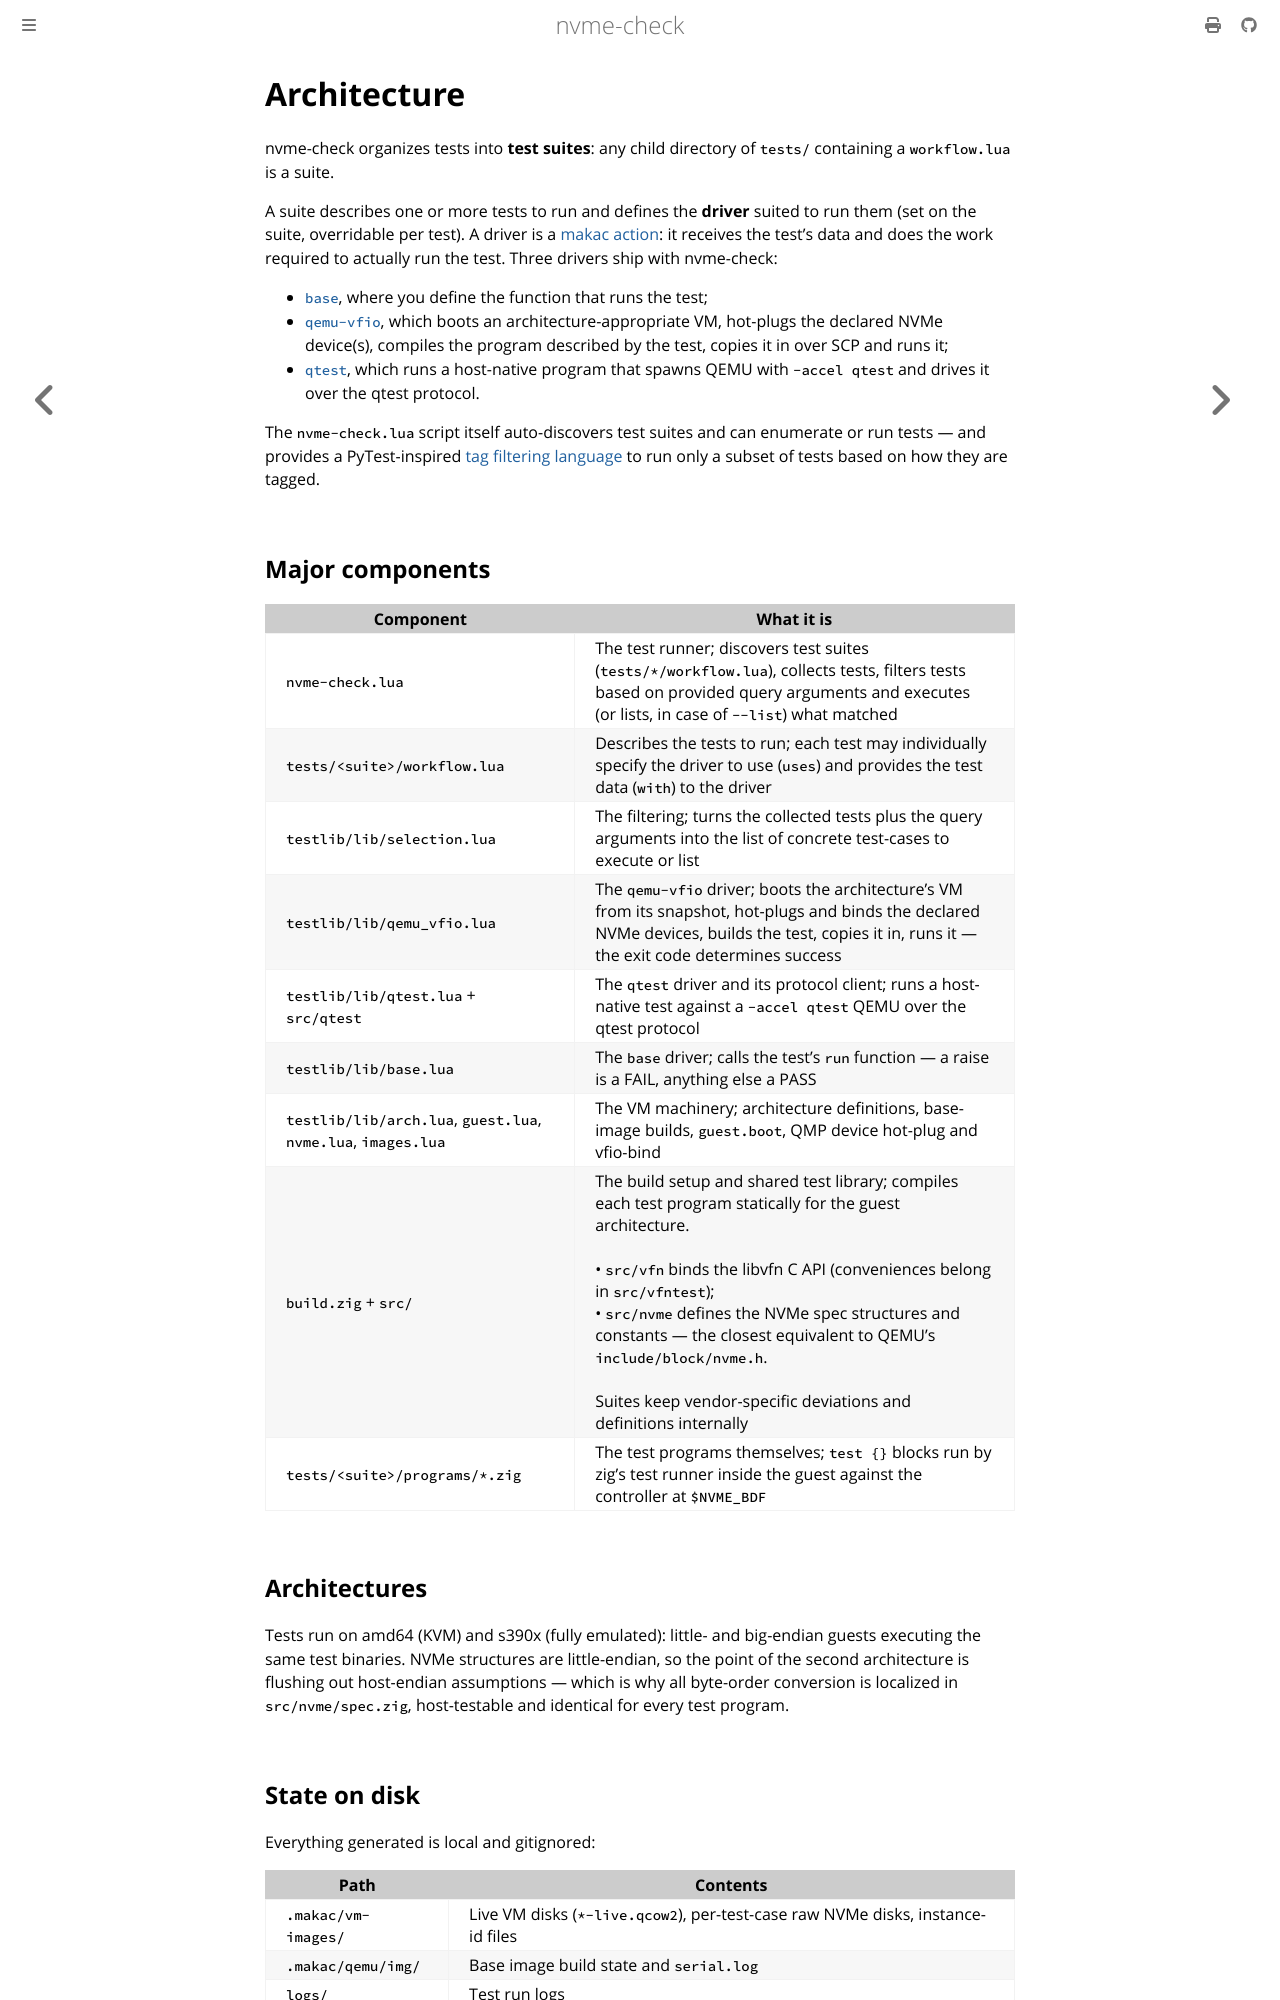

repository: jwdevantier/nvme-check · page: architecture.html · generator: mdbook

<!-- SPDX-FileCopyrightText: 2026 Jesper Wendel Devantier -->
<!-- SPDX-License-Identifier: BSD-2-Clause -->

# Architecture

nvme-check organizes tests into **test suites**: any child directory of
`tests/` containing a `workflow.lua` is a suite.

A suite describes one or more tests to run and defines the **driver** suited
to run them (set on the suite, overridable per test). A driver is a [makac
action](https://jwdevantier.github.io/makac/concepts/actions.html): it
receives the test's data and does the work required to actually run the test.
Three drivers ship with nvme-check:

- [`base`](drivers/base.md), where you define the function that runs the
  test;
- [`qemu-vfio`](drivers/qemu-vfio.md), which boots an
  architecture-appropriate VM, hot-plugs the declared NVMe device(s),
  compiles the program described by the test, copies it in over SCP and runs
  it;
- [`qtest`](drivers/qtest.md), which runs a host-native program that spawns
  QEMU with `-accel qtest` and drives it over the qtest protocol.

The `nvme-check.lua` script itself auto-discovers test suites and can
enumerate or run tests — and provides a PyTest-inspired [tag filtering
language](user-guide.md#selecting-test-cases) to run only a subset of tests
based on how they are tagged.

## Major components

| Component | What it is |
|---|---|
| `nvme-check.lua` | The test runner; discovers test suites (`tests/*/workflow.lua`), collects tests, filters tests based on provided query arguments and executes (or lists, in case of `--list`) what matched |
| `tests/<suite>/workflow.lua` | Describes the tests to run; each test may individually specify the driver to use (`uses`) and provides the test data (`with`) to the driver |
| `testlib/lib/selection.lua` | The filtering; turns the collected tests plus the query arguments into the list of concrete test-cases to execute or list |
| `testlib/lib/qemu_vfio.lua` | The `qemu-vfio` driver; boots the architecture's VM from its snapshot, hot-plugs and binds the declared NVMe devices, builds the test, copies it in, runs it — the exit code determines success |
| `testlib/lib/qtest.lua` + `src/qtest` | The `qtest` driver and its protocol client; runs a host-native test against a `-accel qtest` QEMU over the qtest protocol |
| `testlib/lib/base.lua` | The `base` driver; calls the test's `run` function — a raise is a FAIL, anything else a PASS |
| `testlib/lib/arch.lua`, `guest.lua`, `nvme.lua`, `images.lua` | The VM machinery; architecture definitions, base-image builds, `guest.boot`, QMP device hot-plug and vfio-bind |
| `build.zig` + `src/` | The build setup and shared test library; compiles each test program statically for the guest architecture.<br><br>• `src/vfn` binds the libvfn C API (conveniences belong in `src/vfntest`);<br>• `src/nvme` defines the NVMe spec structures and constants — the closest equivalent to QEMU's `include/block/nvme.h`.<br><br>Suites keep vendor-specific deviations and definitions internally |
| `tests/<suite>/programs/*.zig` | The test programs themselves; `test {}` blocks run by zig's test runner inside the guest against the controller at `$NVME_BDF` |

## Architectures

Tests run on amd64 (KVM) and s390x (fully emulated): little- and big-endian
guests executing the same test binaries. NVMe structures are little-endian,
so the point of the second architecture is flushing out host-endian
assumptions — which is why all byte-order conversion is localized in
`src/nvme/spec.zig`, host-testable and identical for every test program.
